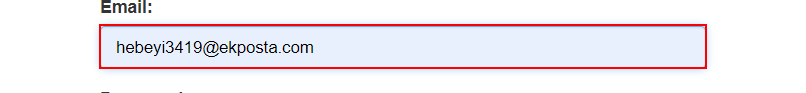
Task: Robotic Enterprise Framework
Workflow: System1_Login

Step 1: type [Username] into the text box 'email'

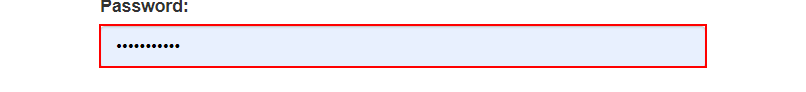
Step 2: type a value into the text box 'password'

Step 3: click on the button (no picture)

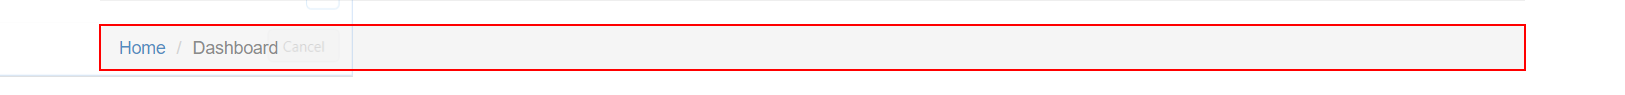
Step 4: find